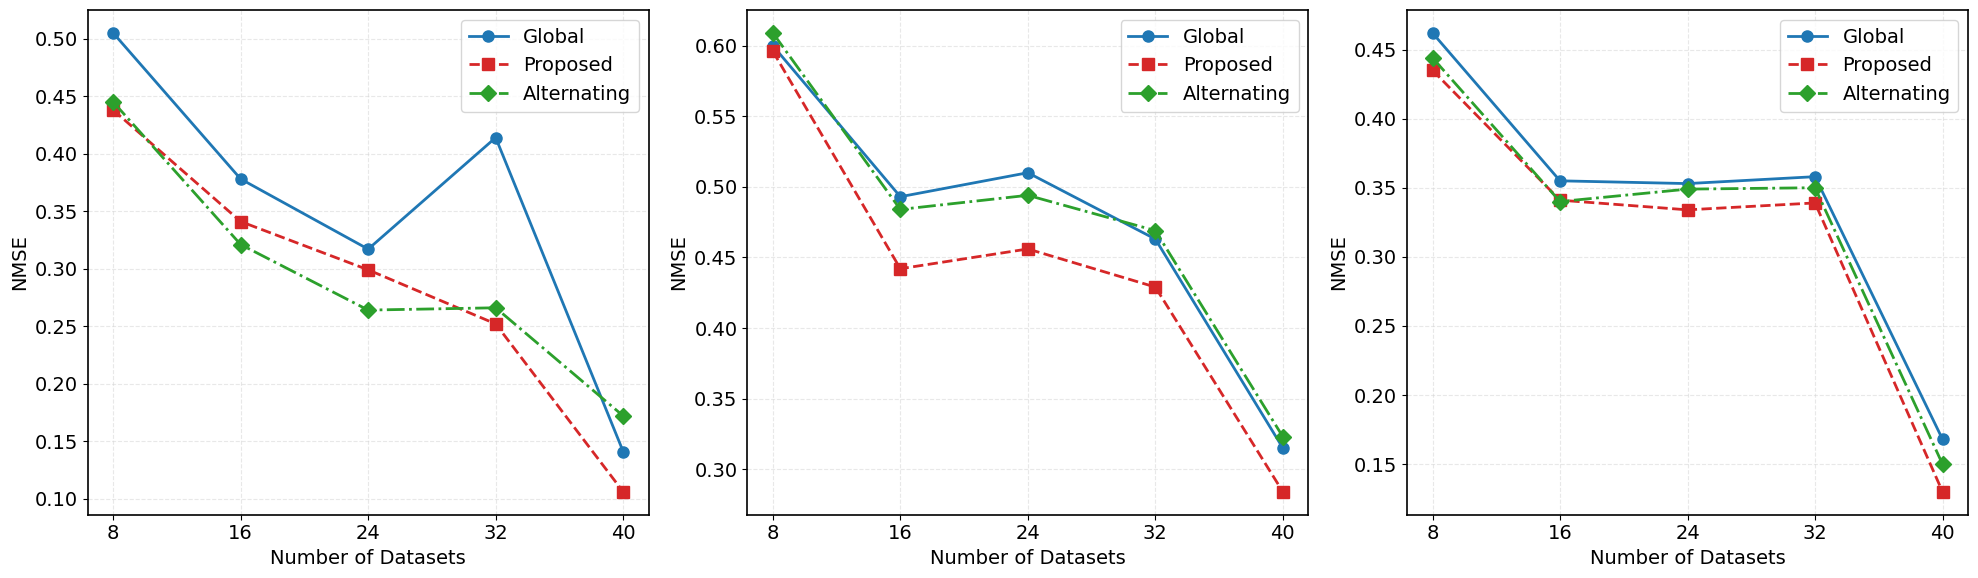

This chart was generated by the following Python code: (Note: this script raises an exception after producing the figure.)
import matplotlib.pyplot as plt

# --------------------------
# 1. 字体与全局设置 (保持原风格)
# --------------------------
plt.rcParams.update({
    'font.family': 'Times New Roman',
    'font.size': 14,              # 全局字号控制
    'axes.edgecolor': 'black',
    'axes.linewidth': 1.2,
    'axes.labelcolor': 'black',
    'xtick.color': 'black',
    'ytick.color': 'black',
    'grid.color': 'lightgrey',
    'grid.linestyle': '--',
    'grid.alpha': 0.6,
    'legend.frameon': False,      # 图例边框控制
    'figure.dpi': 300,
    'savefig.bbox': 'tight',
    'savefig.pad_inches': 0.1
})

# --------------------------
# 2. 数据准备 (已根据表格更新)
# --------------------------
# 对应表格中的 8dataset, 16dataset, 24dataset, 32dataset, 40dataset
dataset_sizes = [8, 16, 24, 32, 40]

# 映射关系:
# 表格 'all'             -> 代码 'Global'
# 表格 'group(proposed)' -> 代码 'Proposed'
# 表格 'seq_new'         -> 代码 'Alternating'

# 任务1: Random-0.85
# 数据来源: 对应各表格 random-0.85 行
data_random = {
    'Global':      [0.505, 0.378, 0.317, 0.414, 0.141],
    'Proposed':    [0.438, 0.341, 0.299, 0.252, 0.106],
    'Alternating': [0.445, 0.321, 0.264, 0.266, 0.172]
}

# 任务2: Temporal-0.5
# 数据来源: 对应各表格 temporal-0.5 行
data_temporal = {
    'Global':      [0.6,   0.493, 0.51,  0.463, 0.315],
    'Proposed':    [0.596, 0.442, 0.456, 0.429, 0.284],
    'Alternating': [0.609, 0.484, 0.494, 0.469, 0.323]
}

# 任务3: Freq-0.5
# 数据来源: 对应各表格 freq-0.5 行
data_freq = {
    'Global':      [0.462, 0.355, 0.353, 0.358, 0.168],
    'Proposed':    [0.435, 0.341, 0.334, 0.339, 0.13],
    'Alternating': [0.444, 0.34,  0.349, 0.35,  0.15]
}

# 整合任务列表
all_tasks = [
    ("Random-0.85", data_random),
    ("Temporal-0.5", data_temporal),
    ("Freq-0.5", data_freq)
]

# --------------------------
# 3. 绘图逻辑
# --------------------------
fig, axes = plt.subplots(1, 3, figsize=(20, 6), sharey=False)

# 定义曲线样式
styles = {
    'Global':      {'marker': 'o', 'linestyle': '-',  'color': '#1f77b4', 'label': 'Global'},      # 蓝色实线
    'Proposed':    {'marker': 's', 'linestyle': '--', 'color': '#d62728', 'label': 'Proposed'},    # 红色虚线
    'Alternating': {'marker': 'D', 'linestyle': '-.', 'color': '#2ca02c', 'label': 'Alternating'}  # 绿色点划线
}

for ax, (task_name, task_data) in zip(axes, all_tasks):
    # 绘制曲线
    for method_key, values in task_data.items():
        style = styles[method_key]
        ax.plot(dataset_sizes, values, 
                marker=style['marker'], 
                linestyle=style['linestyle'], 
                color=style['color'], 
                label=style['label'],
                linewidth=2,         # 线宽
                markersize=8)        # 标记大小
    
    # 样式修饰
    # ax.set_title(task_name)           # 标题(可选)
    ax.set_xlabel('Number of Datasets') # 横轴标签
    ax.set_ylabel('NMSE')
    ax.set_xticks(dataset_sizes)        # 强制显示离散的横轴刻度 (8, 16, 24, 32, 40)
    ax.tick_params(axis='both', which='major') 
    ax.grid(True, linestyle='--', alpha=0.5)
    
    # 图例
    ax.legend(loc='best', frameon=True)

plt.tight_layout()

# --------------------------
# 4. 保存图片
# --------------------------
plt.savefig('results/generalization_nmse_result.png', dpi=300, bbox_inches='tight')
plt.savefig('results/generalization_nmse_result.pdf', format='pdf', bbox_inches='tight')

plt.show()